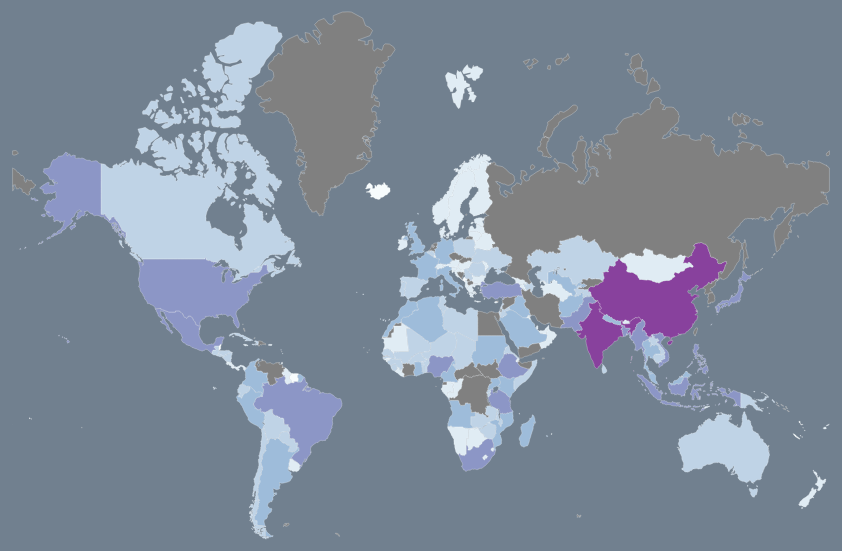
D3 v4 page, settled after 480 driven frames (8 s of simulated time); the page loaded 2 data file(s).


// ── src/js/main.js
var width = Math.max(document.documentElement.clientWidth, window.innerWidth || 0),
    height = Math.max(document.documentElement.clientHeight, window.innerHeight || 0);

var svg = d3.select("body")
    .append("svg")
    .style("cursor", "move");

svg.attr("viewBox", "50 10 " + width + " " + height)
    .attr("preserveAspectRatio", "xMinYMin");

var zoom = d3.zoom()
    .on("zoom", function () {
        var transform = d3.zoomTransform(this);
        map.attr("transform", transform);
    });

svg.call(zoom);

var map = svg.append("g")
    .attr("class", "map");

d3.queue()
    .defer(d3.json, "src/data/50m.json")
    .defer(d3.json, "src/data/population.json")
    .await(function (error, world, data) {
        if (error) {
            console.error('Oh dear, something went wrong: ' + error);
        }
        else {
            drawMap(world, data);
        }
    });

function drawMap(world, data) {
    // geoMercator projection
    var projection = d3.geoMercator() //d3.geoOrthographic()
        .scale(130)
        .translate([width / 2, height / 1.5]);

    // geoPath projection
    var path = d3.geoPath().projection(projection);

    //colors for population metrics
    var color = d3.scaleThreshold()
        .domain([10000, 100000, 500000, 1000000, 5000000, 10000000, 50000000, 100000000, 500000000, 1500000000])
        .range(["#f7fcfd", "#e0ecf4", "#bfd3e6", "#9ebcda", "#8c96c6", "#8c6bb1", "#88419d", "#810f7c", "#4d004b"]);

    var features = topojson.feature(world, world.objects.countries).features;
    var populationById = {};

    data.forEach(function (d) {
        populationById[d.country] = {
            total: +d.total,
            females: +d.females,
            males: +d.males
        }
    });
    features.forEach(function (d) {
        d.details = populationById[d.properties.name] ? populationById[d.properties.name] : {};
    });

    map.append("g")
        .selectAll("path")
        .data(features)
        .enter().append("path")
        .attr("name", function (d) {
            return d.properties.name;
        })
        .attr("id", function (d) {
            return d.id;
        })
        .attr("d", path)
        .style("fill", function (d) {
            return d.details && d.details.total ? color(d.details.total) : undefined;
        })
        .on('mouseover', function (d) {
            d3.select(this)
                .style("stroke", "white")
                .style("stroke-width", 1)
                .style("cursor", "pointer");

            d3.select(".country")
                .text(d.properties.name);

            d3.select(".females")
                .text(d.details && d.details.females && "Female " + d.details.females || "¯\\_(ツ)_/¯");

            d3.select(".males")
                .text(d.details && d.details.males && "Male " + d.details.males || "¯\\_(ツ)_/¯");

            d3.select('.details')
                .style('visibility', "visible")
        })
        .on('mouseout', function (d) {
            d3.select(this)
                .style("stroke", null)
                .style("stroke-width", 0.25);

            d3.select('.details')
                .style('visibility', "hidden");
        });
}

### data: src/data/50m.json
{
 "type": "Topology",
 "objects": {
  "countries": {
   "type": "GeometryCollection",
   "geometries": [
    "{... 4 keys}",
    "{... 4 keys}",
    "{... 4 keys}",
    "{... 4 keys}",
    "{... 4 keys}",
    "{... 4 keys}",
    "{... 4 keys}",
    "{... 4 keys}",
    "... 184 more items"
   ]
  },
  "states": {
   "type": "GeometryCollection",
   "geometries": [
    "{... 3 keys}",
    "{... 3 keys}",
    "{... 3 keys}",
    "{... 3 keys}",
    "{... 3 keys}",
    "{... 3 keys}",
    "{... 3 keys}",
    "{... 3 keys}",
    "... 56 more items"
   ]
  }
 },
 "arcs": [
  [
   [
    7082,
    6666
   ],
   [
    -5,
    5
   ],
   [
    -10,
    -13
   ],
   [
    5,
    -7
   ]
  ],
  [
   [
    7072,
    6651
   ],
   [
    -13,
    -14
   ],
   [
    -12,
    5
   ],
   [
    -30,
    -6
   ],
   [
    -10,
    -6
   ],
   [
    -13,
    -24
   ],
   [
    -3,
    4
   ],
   [
    -13,
    -29
   ],
   "... 45 more items"
  ],
  [
   [
    6691,
    6136
   ],
   [
    27,
    70
   ],
   [
    1,
    14
   ],
   [
    -5,
    25
   ],
   [
    -23,
    9
   ],
   [
    -1,
    38
   ],
   [
    1,
    16
   ],
   [
    -7,
    53
   ],
   "... 9 more items"
  ],
  [
   [
    6703,
    6550
   ],
   [
    8,
    -12
   ],
   [
    13,
    -2
   ],
   [
    8,
    -20
   ],
   [
    4,
    10
   ],
   [
    5,
    -5
   ],
   [
    13,
    16
   ],
   [
    -1,
    13
   ],
   "... 12 more items"
  ],
  [
   [
    6849,
    6675
   ],
   [
    14,
    2
   ],
   [
    6,
    -14
   ],
   [
    7,
    6
   ],
   [
    8,
    -6
   ]
  ],
  [
   [
    6884,
    6663
   ],
   [
    7,
    -19
   ],
   [
    7,
    6
   ],
   [
    1,
    7
   ],
   [
    14,
    15
   ],
   [
    5,
    -1
   ],
   [
    7,
    -14
   ],
   [
    5,
    9
   ],
   "... 25 more items"
  ],
  [
   [
    5667,
    3209
   ],
   [
    3,
    -38
   ],
   [
    -3,
    -16
   ],
   [
    0,
    -41
   ],
   [
    2,
    -14
   ],
   [
    -5,
    -29
   ],
   [
    4,
    -15
   ],
   [
    -56,
    0
   ],
   "... 8 more items"
  ],
  [
   [
    5651,
    2722
   ],
   [
    -56,
    -26
   ],
   [
    -4,
    6
   ],
   [
    -12,
    -8
   ],
   [
    -13,
    13
   ],
   [
    -8,
    -3
   ],
   [
    -10,
    4
   ],
   [
    -18,
    1
   ],
   "... 13 more items"
  ],
  "... 1,434 more items"
 ],
 "transform": {
  "scale": [
   0.03599,
   0.01392
  ],
  "translate": [
   -180,
   -55.52
  ]
 }
}

### data: src/data/population.json
[
 {
  "females": 384187,
  "country": "Afghanistan",
  "age": 18,
  "males": 407124,
  "year": 2017,
  "total": 791312
 },
 {
  "females": 12253515,
  "country": "AFRICA",
  "age": 18,
  "males": 12599691,
  "year": 2017,
  "total": 24853148
 },
 {
  "females": 24128,
  "country": "Albania",
  "age": 18,
  "males": 25266,
  "year": 2017,
  "total": 49397
 },
 {
  "females": 283821,
  "country": "Algeria",
  "age": 18,
  "males": 295140,
  "year": 2017,
  "total": 578961
 },
 {
  "females": 276880,
  "country": "Angola",
  "age": 18,
  "males": 276472,
  "year": 2017,
  "total": 553353
 },
 {
  "females": 777,
  "country": "Antigua and Barbuda",
  "age": 18,
  "males": 803,
  "year": 2017,
  "total": 1580
 },
 {
  "females": 764956,
  "country": "Arab Rep of Egypt",
  "age": 18,
  "males": 802948,
  "year": 2017,
  "total": 1567904
 },
 {
  "females": 338282,
  "country": "Argentina",
  "age": 18,
  "males": 349238,
  "year": 2017,
  "total": 687522
 },
 "... 228 more items"
]